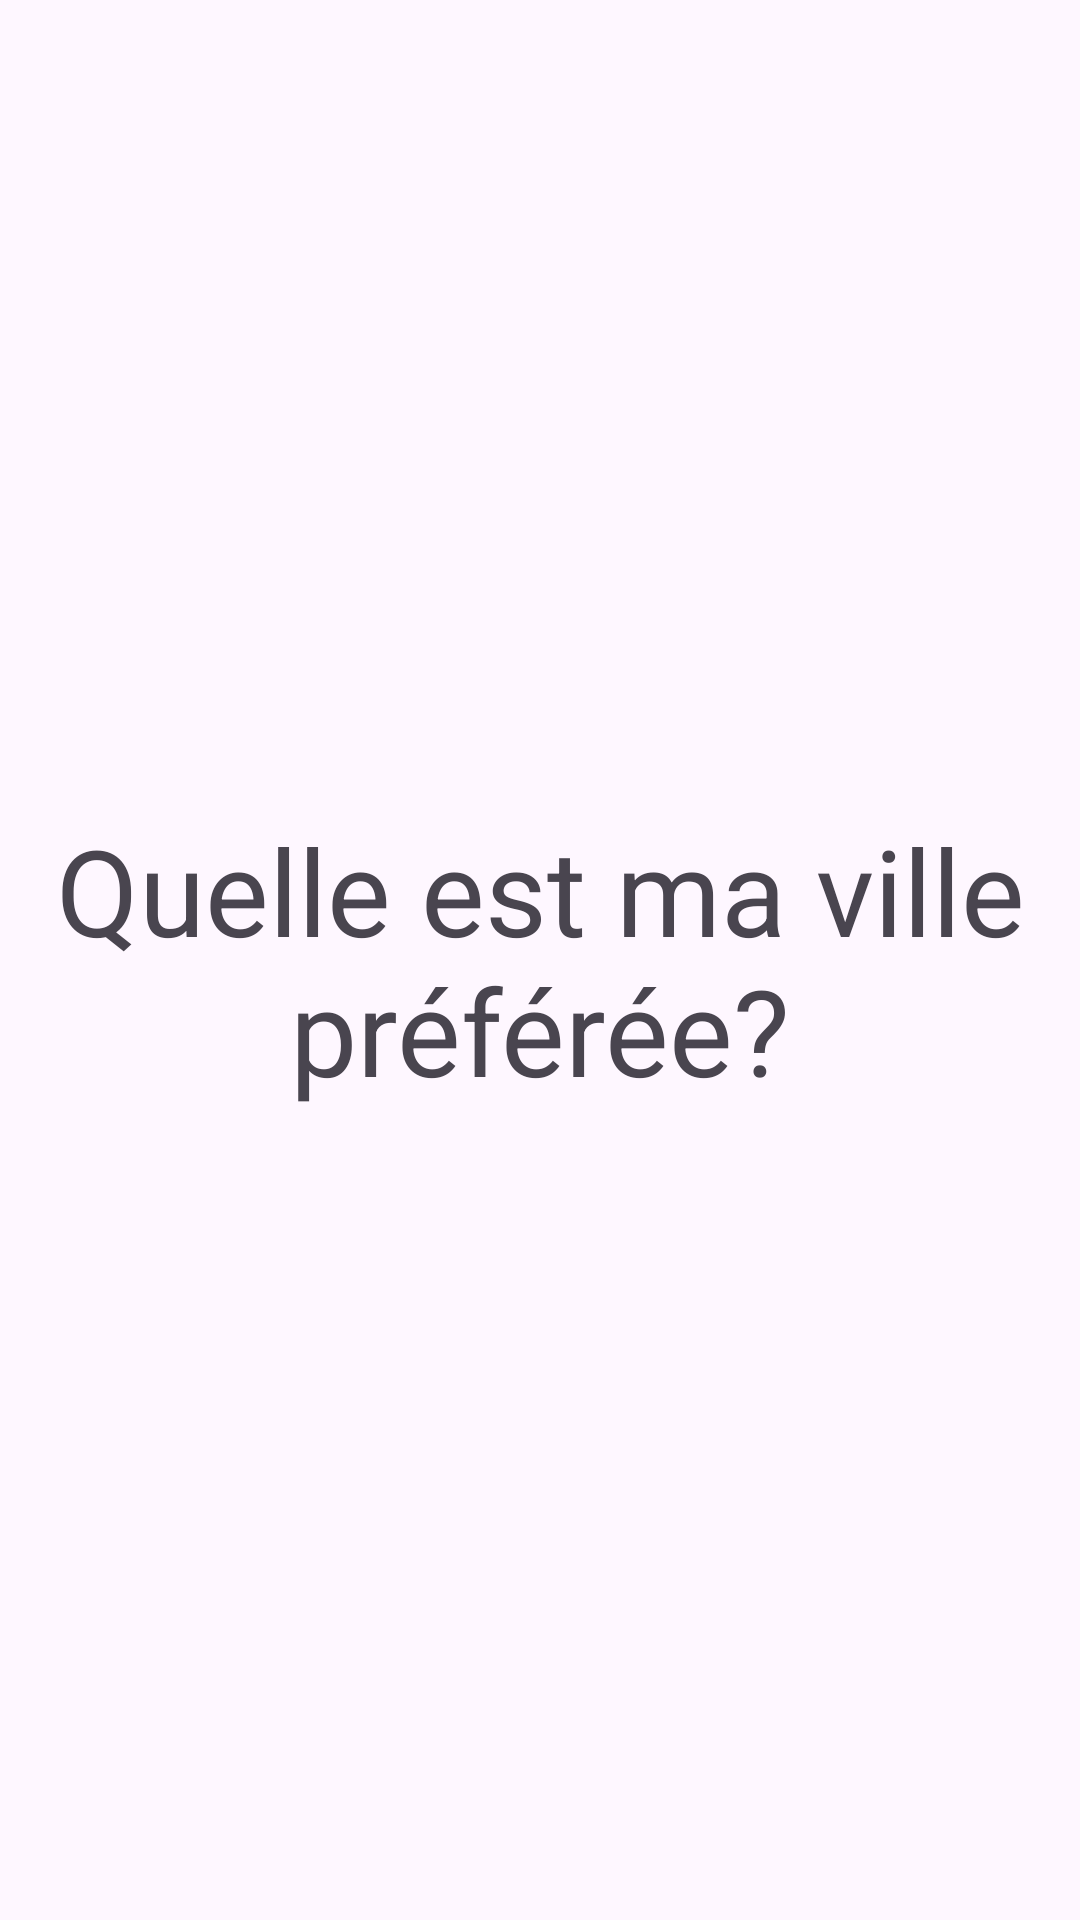

Write the Android layout XML for this screen, with the resource values it uses.
<!-- AndroidManifest.xml: application theme Theme.EnickING -->
<!-- res/layout/activity_main.xml -->
<?xml version="1.0" encoding="utf-8"?>
<RelativeLayout xmlns:android="http://schemas.android.com/apk/res/android"
    xmlns:app="http://schemas.android.com/apk/res-auto"
    xmlns:tools="http://schemas.android.com/tools"
    android:id="@+id/main"
    android:layout_width="match_parent"
    android:layout_height="match_parent"
    tools:context=".MainActivity">

    <TextView
        android:id="@+id/Question"
        android:layout_width="wrap_content"
        android:layout_height="wrap_content"
        android:layout_alignParentStart="true"
        android:layout_alignParentLeft="true"
        android:layout_alignParentTop="true"
        android:layout_alignParentEnd="true"
        android:layout_alignParentRight="true"
        android:layout_alignParentBottom="true"
        android:visibility="visible"
        android:text="Quelle est ma ville préférée?"
        android:textSize="40dp"
        android:gravity="center"
        app:layout_constraintBottom_toBottomOf="parent"
        app:layout_constraintEnd_toEndOf="parent"
        app:layout_constraintStart_toStartOf="parent"
        app:layout_constraintTop_toTopOf="parent" />

    <TextView
        android:id="@+id/Reponse"
        android:layout_width="wrap_content"
        android:layout_height="wrap_content"
        android:layout_alignParentStart="true"
        android:layout_alignParentLeft="true"
        android:layout_alignParentTop="true"
        android:layout_alignParentEnd="true"
        android:layout_alignParentRight="true"
        android:layout_alignParentBottom="true"
        android:layout_marginStart="-1dp"
        android:layout_marginLeft="-1dp"
        android:layout_marginTop="0dp"
        android:layout_marginEnd="1dp"
        android:layout_marginRight="1dp"
        android:layout_marginBottom="0dp"
        android:gravity="center"
        android:text="Mirebalais"
        android:textSize="40dp"
        android:visibility="invisible"
        app:layout_constraintBottom_toBottomOf="parent"
        app:layout_constraintEnd_toEndOf="parent"
        app:layout_constraintStart_toStartOf="parent"
        app:layout_constraintTop_toTopOf="parent" />

    <ImageView
        android:id="@+id/add_button"
        android:layout_width="88dp"
        android:layout_height="78dp"
        android:layout_alignParentStart="true"
        android:layout_alignParentLeft="true"
        android:layout_alignParentTop="true"
        android:layout_alignParentEnd="true"
        android:layout_alignParentRight="true"
        android:layout_alignParentBottom="true"
        android:layout_marginStart="316dp"
        android:layout_marginLeft="316dp"
        android:layout_marginTop="644dp"
        android:layout_marginEnd="7dp"
        android:layout_marginRight="7dp"
        android:layout_marginBottom="9dp"
        app:srcCompat="@drawable/add_button" />
    </RelativeLayout>
<!-- resources referenced by this layout -->
<resources>
  <style name="Theme.EnickING" parent="Base.Theme.EnickING" />
  <style name="Base.Theme.EnickING" parent="Theme.Material3.DayNight.NoActionBar">
          
          
      </style>
</resources>
